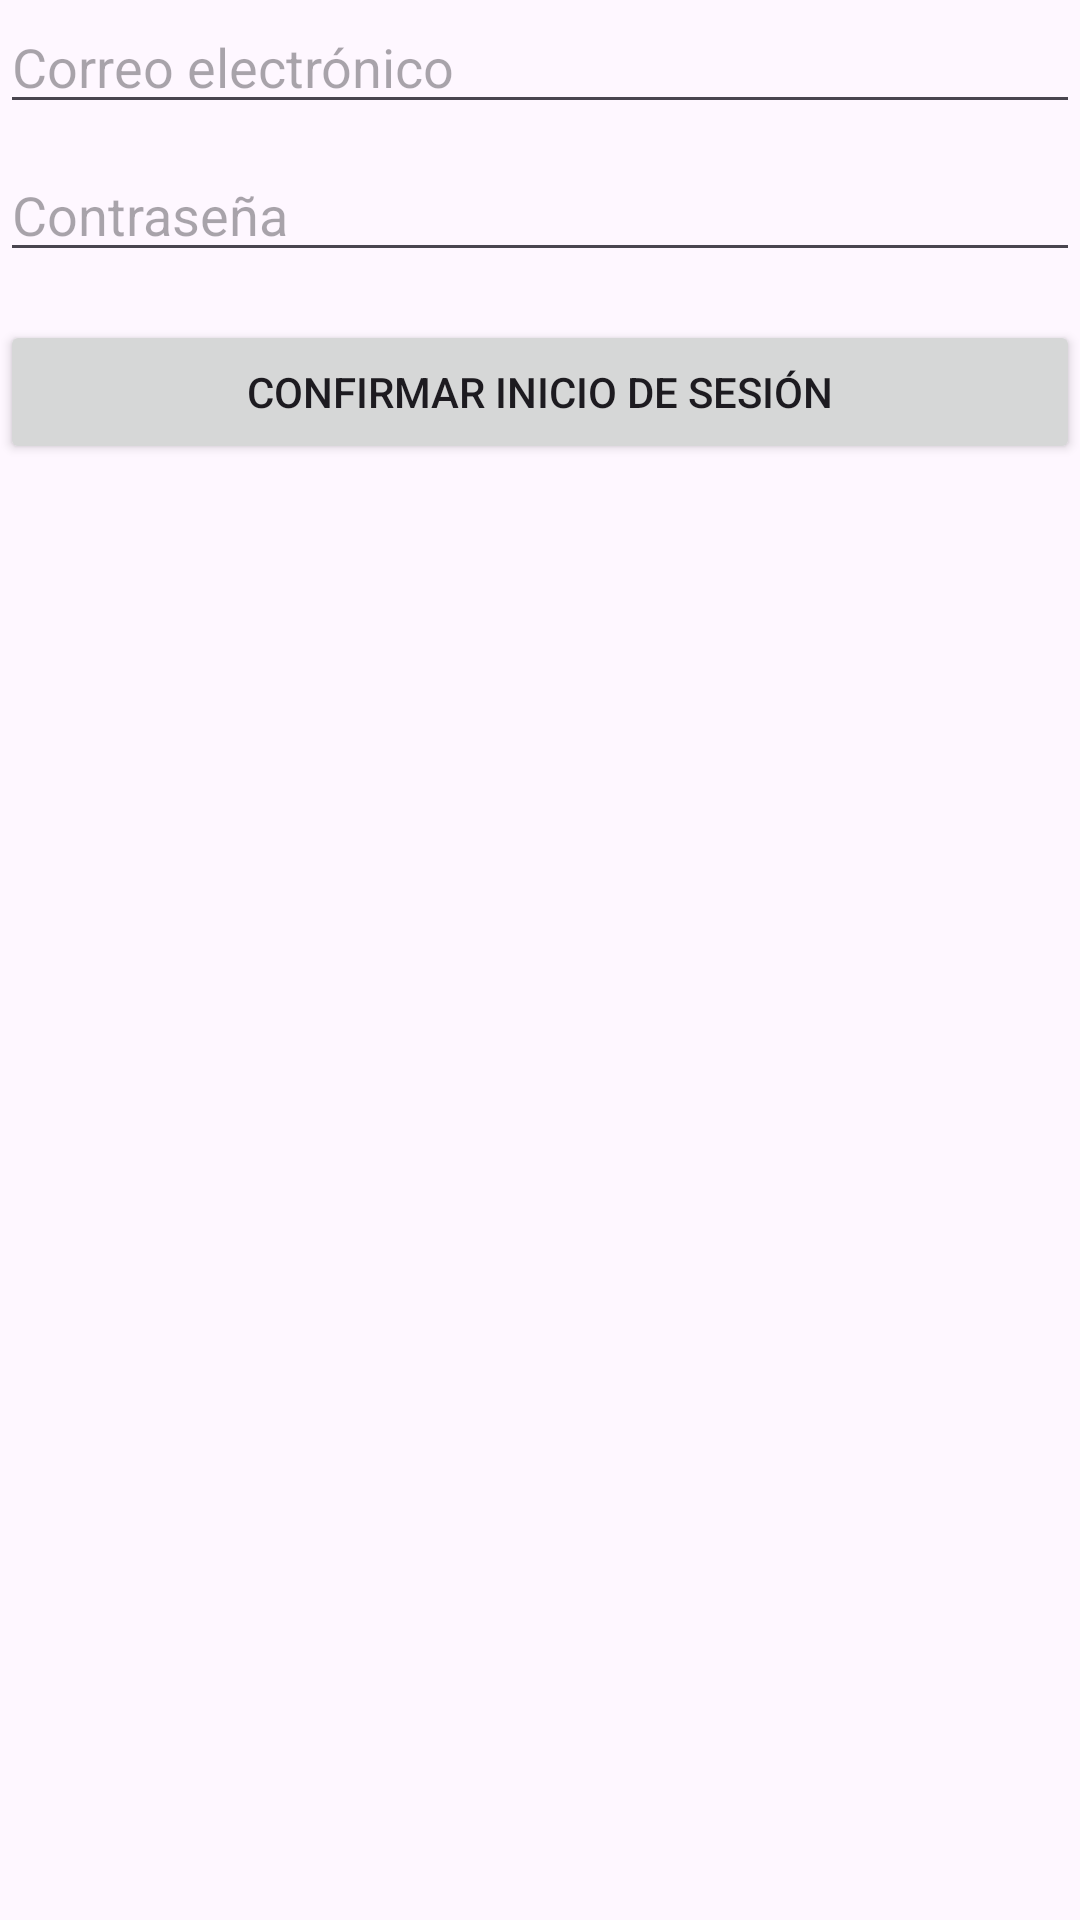

This screen was rendered from an Android layout file. Write that file and the resources it references.
<!-- AndroidManifest.xml: application theme Theme.Taller3Firebase -->
<!-- res/layout/activity_login.xml -->
<?xml version="1.0" encoding="utf-8"?>
<LinearLayout
    xmlns:android="http://schemas.android.com/apk/res/android"
    xmlns:app="http://schemas.android.com/apk/res-auto"
    xmlns:tools="http://schemas.android.com/tools"
    android:id="@+id/main"
    android:layout_width="match_parent"
    android:layout_height="match_parent"
    tools:context=".Login"
    android:orientation="vertical">

    <EditText
        android:id="@+id/editTextEmail"
        android:layout_width="match_parent"
        android:layout_height="wrap_content"
        android:hint="Correo electrónico"
        android:inputType="textEmailAddress" />

    <EditText
        android:id="@+id/editTextPassword"
        android:layout_width="match_parent"
        android:layout_height="wrap_content"
        android:hint="Contraseña"
        android:inputType="textPassword"
        android:layout_marginTop="8dp" />

    <Button
        android:id="@+id/buttonLogin"
        android:layout_width="match_parent"
        android:layout_height="wrap_content"
        android:text="Confirmar inicio de sesión"
        android:layout_marginTop="16dp" />
</LinearLayout>
<!-- resources referenced by this layout -->
<resources>
  <style name="Theme.Taller3Firebase" parent="Base.Theme.Taller3Firebase" />
  <style name="Base.Theme.Taller3Firebase" parent="Theme.Material3.DayNight.NoActionBar">
          
          
      </style>
</resources>
